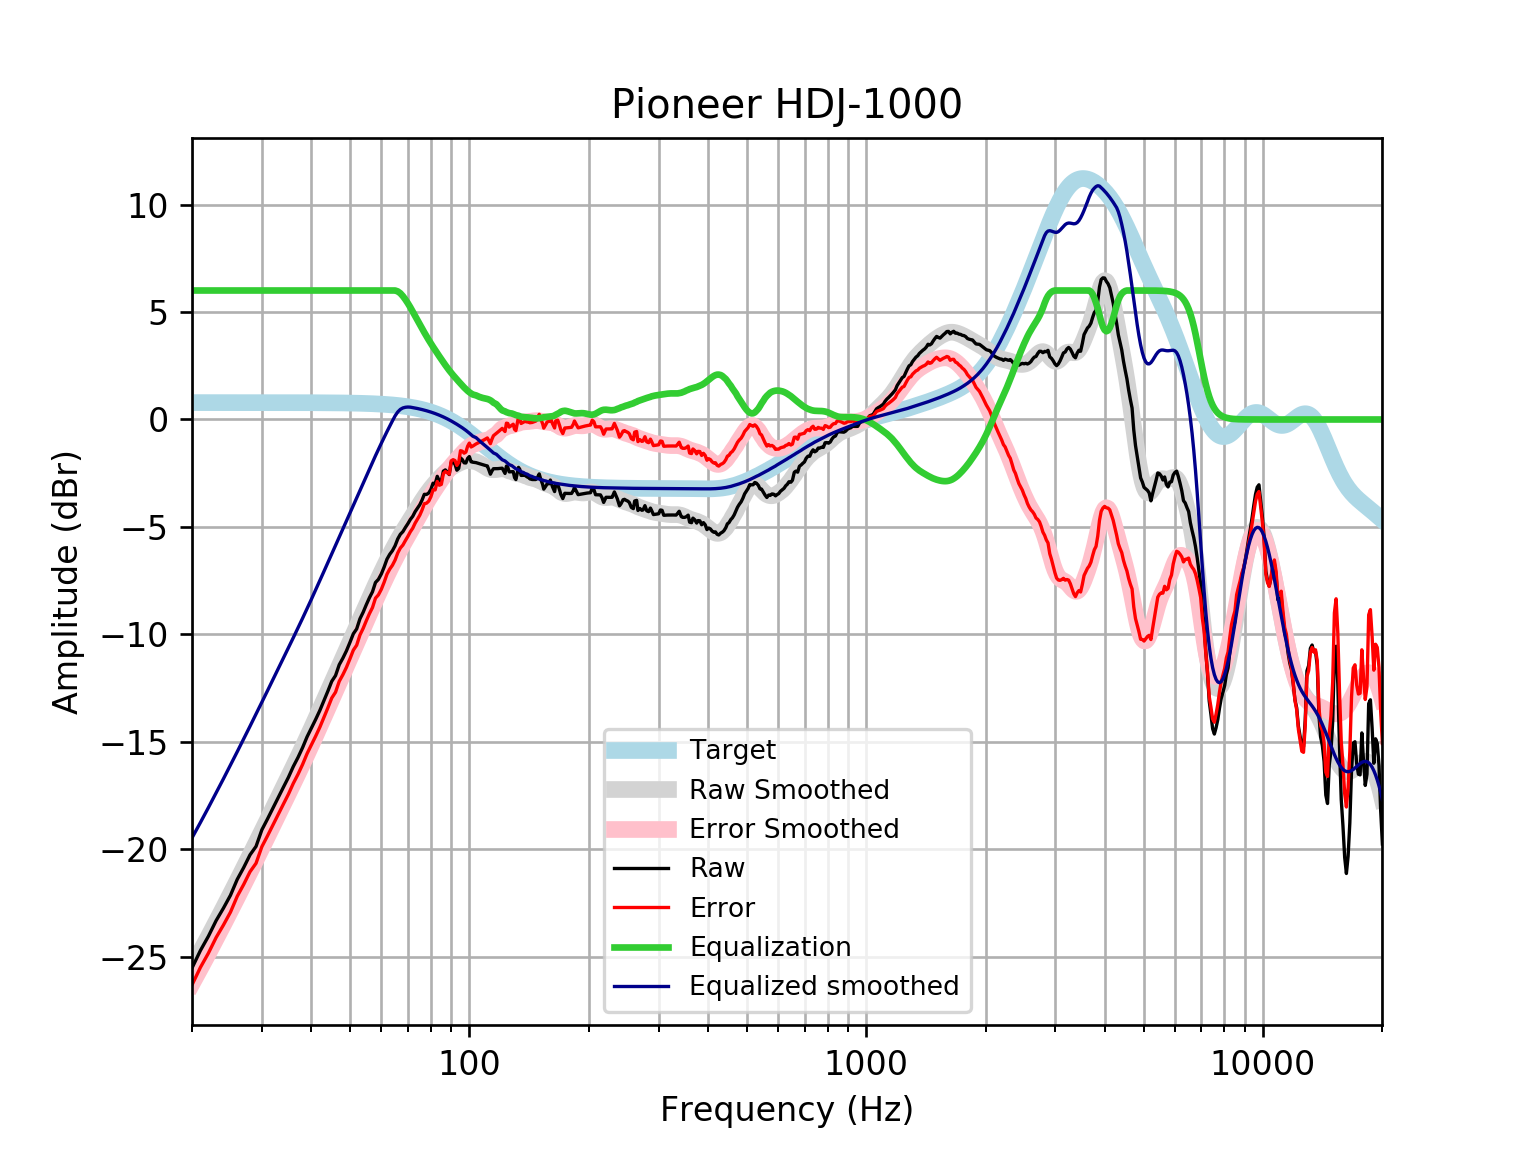

Data behind this chart, as committed beside it:
frequency, raw, error, smoothed, error_smoothed, equalization, equalized_raw, equalized_smoothed, target
20, -25.52, -26.3, -25.46, -26.25, 6, -19.52, -19.46, 0.7859
21, -24.7, -25.48, -24.75, -25.53, 6.0, -18.7, -18.75, 0.7859
22, -24.03, -24.82, -24.05, -24.83, 6.0, -18.03, -18.05, 0.7858
23, -23.31, -24.1, -23.37, -24.16, 6, -17.31, -17.37, 0.7858
24, -22.73, -23.52, -22.71, -23.5, 6, -16.73, -16.71, 0.7858
25, -22.13, -22.92, -22.07, -22.86, 6, -16.13, -16.07, 0.7857
26, -21.39, -22.18, -21.45, -22.24, 6.0, -15.39, -15.45, 0.7857
27, -20.84, -21.62, -20.85, -21.64, 6.0, -14.84, -14.85, 0.7856
28, -20.25, -21.04, -20.27, -21.05, 6.0, -14.25, -14.27, 0.7855
29, -19.86, -20.64, -19.7, -20.49, 6, -13.86, -13.7, 0.7854
30, -19.08, -19.87, -19.15, -19.93, 6.0, -13.08, -13.15, 0.7852
31, -18.58, -19.36, -18.61, -19.4, 6, -12.58, -12.61, 0.785
32, -18.07, -18.85, -18.09, -18.88, 6, -12.07, -12.09, 0.7848
33, -17.58, -18.36, -17.59, -18.37, 6.0, -11.58, -11.59, 0.7846
34, -17.1, -17.88, -17.1, -17.88, 6, -11.1, -11.1, 0.7843
35, -16.64, -17.43, -16.62, -17.4, 6, -10.64, -10.62, 0.7839
36, -16.14, -16.92, -16.15, -16.93, 6, -10.14, -10.15, 0.7835
37, -15.72, -16.5, -15.69, -16.48, 6.0, -9.718, -9.693, 0.783
38, -15.26, -16.04, -15.24, -16.02, 6, -9.259, -9.241, 0.7824
39, -14.76, -15.54, -14.8, -15.58, 6.0, -8.758, -8.796, 0.7818
40, -14.35, -15.13, -14.36, -15.14, 6, -8.351, -8.356, 0.781
41, -13.95, -14.73, -13.92, -14.7, 6, -7.945, -7.921, 0.7801
42, -13.53, -14.31, -13.49, -14.27, 6, -7.531, -7.491, 0.7791
43, -13.08, -13.86, -13.07, -13.85, 6.0, -7.078, -7.069, 0.7779
44, -12.63, -13.41, -12.65, -13.43, 6.0, -6.635, -6.655, 0.7766
45, -12.18, -12.95, -12.25, -13.03, 6, -6.179, -6.25, 0.7751
46, -11.91, -12.68, -11.86, -12.63, 6.0, -5.91, -5.855, 0.7734
47, -11.41, -12.18, -11.47, -12.24, 6.0, -5.406, -5.47, 0.7715
48, -11.1, -11.87, -11.09, -11.86, 6.0, -5.101, -5.094, 0.7694
49, -10.76, -11.53, -10.72, -11.49, 6, -4.762, -4.725, 0.767
50, -10.37, -11.14, -10.36, -11.13, 6, -4.373, -4.362, 0.7642
51, -9.968, -10.73, -10, -10.77, 6.0, -3.968, -4.004, 0.7612
52, -9.741, -10.5, -9.651, -10.41, 6, -3.741, -3.651, 0.7578
53, -9.269, -10.02, -9.303, -10.06, 6, -3.269, -3.303, 0.7541
54, -8.964, -9.714, -8.962, -9.712, 6, -2.964, -2.962, 0.7499
55, -8.613, -9.358, -8.628, -9.374, 6, -2.613, -2.628, 0.7453
56, -8.29, -9.03, -8.304, -9.044, 6, -2.29, -2.304, 0.7401
57, -8.013, -8.748, -7.99, -8.724, 6, -2.013, -1.99, 0.7345
58, -7.582, -8.31, -7.685, -8.414, 6.0, -1.582, -1.685, 0.7283
59, -7.435, -8.156, -7.391, -8.112, 6.0, -1.435, -1.391, 0.7215
60, -7.184, -7.898, -7.106, -7.82, 6, -1.184, -1.106, 0.714
61, -6.86, -7.566, -6.83, -7.536, 6, -0.8603, -0.8301, 0.7058
62, -6.498, -7.195, -6.564, -7.261, 6.0, -0.4979, -0.5638, 0.6969
63, -6.271, -6.958, -6.308, -6.995, 6.0, -0.2713, -0.3075, 0.6871
64, -6.102, -6.778, -6.062, -6.739, 6, -0.1017, -0.06243, 0.6765
65, -5.87, -6.535, -5.829, -6.494, 6, 0.1298, 0.1707, 0.665
66, -5.554, -6.207, -5.608, -6.261, 5.959, 0.4045, 0.3501, 0.6525
67, -5.339, -5.978, -5.399, -6.038, 5.871, 0.5313, 0.4712, 0.639
68, -5.216, -5.84, -5.201, -5.825, 5.738, 0.5224, 0.5376, 0.6244
69, -5.021, -5.63, -5.01, -5.619, 5.579, 0.5575, 0.5688, 0.6087
70, -4.844, -5.436, -4.825, -5.417, 5.405, 0.5602, 0.5798, 0.5918
71, -4.649, -5.223, -4.643, -5.217, 5.217, 0.5677, 0.5736, 0.5736
72, -4.503, -5.057, -4.464, -5.018, 5.018, 0.5149, 0.5541, 0.5541
73, -4.287, -4.821, -4.286, -4.819, 4.819, 0.5316, 0.5333, 0.5333
74, -4.123, -4.635, -4.11, -4.621, 4.621, 0.4975, 0.511, 0.511
75, -3.966, -4.453, -3.938, -4.425, 4.425, 0.4598, 0.4873, 0.4873
76, -3.747, -4.209, -3.772, -4.234, 4.234, 0.4866, 0.462, 0.4621
77, -3.48, -3.915, -3.613, -4.048, 4.048, 0.5685, 0.4352, 0.4353
78, -3.486, -3.892, -3.463, -3.87, 3.87, 0.384, 0.4068, 0.4068
79, -3.419, -3.796, -3.322, -3.699, 3.699, 0.2799, 0.3767, 0.3768
... 553 more rows
